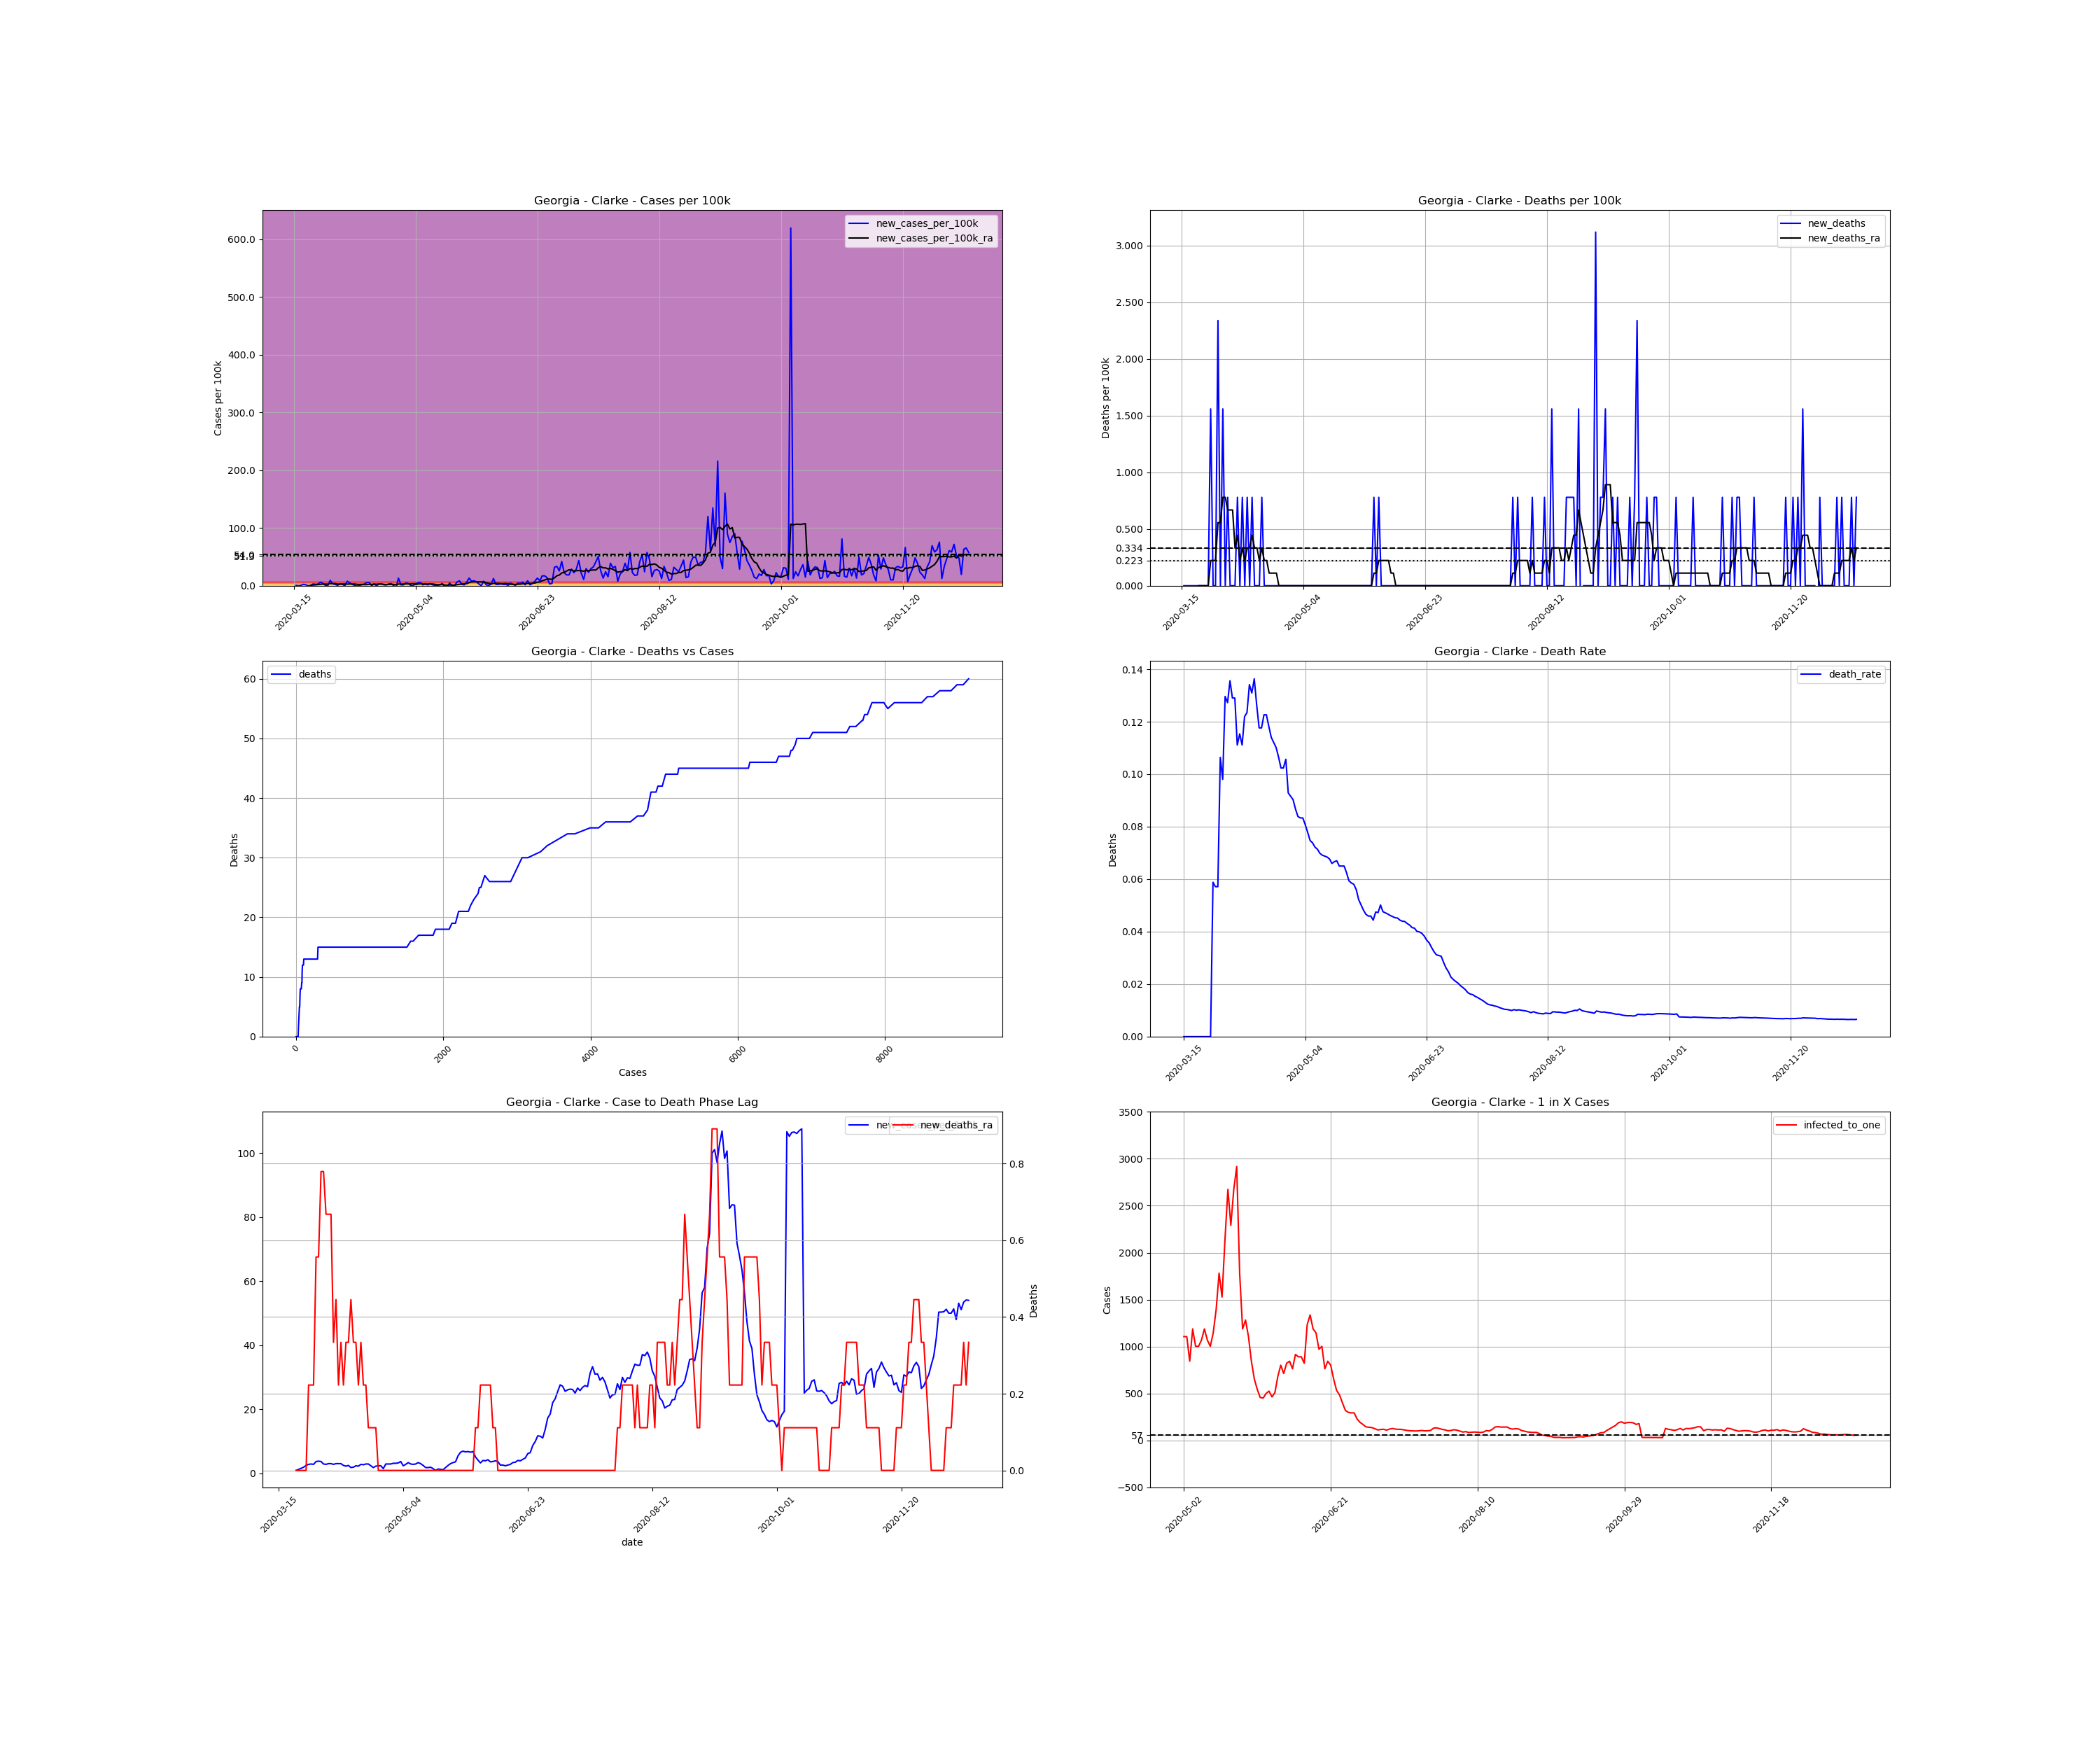

Values plotted in this chart, from the file beside it:
, date, county, state, fips, cases, deaths, COUNTY, STNAME, CTYNAME, POPESTIMATE2019, cases_per_100k, deaths_per_100k, death_rate, new_cases, new_cases_per_100k, new_deaths, new_cases_per_100k_ra, new_deaths_ra, active_cases, infected_to_one
107356, 2020-03-15, Clarke, Georgia, 13059, 2, 0.0, 59, Georgia, Clarke, 128331, 1.558, 0.0, 0.0, , , , , , , 
107357, 2020-03-16, Clarke, Georgia, 13059, 3, 0.0, 59, Georgia, Clarke, 128331, 2.338, 0.0, 0.0, 1.0, 0.7792, 0.0, , , , 
107358, 2020-03-17, Clarke, Georgia, 13059, 3, 0.0, 59, Georgia, Clarke, 128331, 2.338, 0.0, 0.0, 0.0, 0.0, 0.0, , , , 
107359, 2020-03-18, Clarke, Georgia, 13059, 4, 0.0, 59, Georgia, Clarke, 128331, 3.117, 0.0, 0.0, 1.0, 0.7792, 0.0, , , , 
107360, 2020-03-19, Clarke, Georgia, 13059, 7, 0.0, 59, Georgia, Clarke, 128331, 5.455, 0.0, 0.0, 3.0, 2.338, 0.0, , , , 
107361, 2020-03-20, Clarke, Georgia, 13059, 9, 0.0, 59, Georgia, Clarke, 128331, 7.013, 0.0, 0.0, 2.0, 1.558, 0.0, , , , 
107362, 2020-03-21, Clarke, Georgia, 13059, 9, 0.0, 59, Georgia, Clarke, 128331, 7.013, 0.0, 0.0, 0.0, 0.0, 0.0, , , , 
107363, 2020-03-22, Clarke, Georgia, 13059, 10, 0.0, 59, Georgia, Clarke, 128331, 7.792, 0.0, 0.0, 1.0, 0.7792, 0.0, 0.8906, 0.0, , 
107364, 2020-03-23, Clarke, Georgia, 13059, 14, 0.0, 59, Georgia, Clarke, 128331, 10.91, 0.0, 0.0, 4.0, 3.117, 0.0, 1.225, 0.0, 12.0, 2674
107365, 2020-03-24, Clarke, Georgia, 13059, 17, 0.0, 59, Georgia, Clarke, 128331, 13.25, 0.0, 0.0, 3.0, 2.338, 0.0, 1.558, 0.0, 14.0, 2292
107366, 2020-03-25, Clarke, Georgia, 13059, 21, 0.0, 59, Georgia, Clarke, 128331, 16.36, 0.0, 0.0, 4.0, 3.117, 0.0, 1.892, 0.0, 18.0, 1782
107367, 2020-03-26, Clarke, Georgia, 13059, 29, 0.0, 59, Georgia, Clarke, 128331, 22.6, 0.0, 0.0, 8.0, 6.234, 0.0, 2.449, 0.0, 25.0, 1283
107368, 2020-03-27, Clarke, Georgia, 13059, 34, 2.0, 59, Georgia, Clarke, 128331, 26.49, 1.558, 0.05882, 5.0, 3.896, 1.558, 2.783, 0.2226, 27.0, 1188
107369, 2020-03-28, Clarke, Georgia, 13059, 35, 2.0, 59, Georgia, Clarke, 128331, 27.27, 1.558, 0.05714, 1.0, 0.7792, 0.0, 2.894, 0.2226, 26.0, 1234
107370, 2020-03-29, Clarke, Georgia, 13059, 35, 2.0, 59, Georgia, Clarke, 128331, 27.27, 1.558, 0.05714, 0.0, 0.0, 0.0, 2.783, 0.2226, 26.0, 1234
107371, 2020-03-30, Clarke, Georgia, 13059, 47, 5.0, 59, Georgia, Clarke, 128331, 36.62, 3.896, 0.1064, 12.0, 9.351, 2.338, 3.674, 0.5566, 37.0, 867.1
107372, 2020-03-31, Clarke, Georgia, 13059, 51, 5.0, 59, Georgia, Clarke, 128331, 39.74, 3.896, 0.09804, 4.0, 3.117, 0.0, 3.785, 0.5566, 37.0, 867.1
107373, 2020-04-01, Clarke, Georgia, 13059, 54, 7.0, 59, Georgia, Clarke, 128331, 42.08, 5.455, 0.1296, 3.0, 2.338, 1.558, 3.674, 0.7792, 37.0, 867.1
107374, 2020-04-02, Clarke, Georgia, 13059, 55, 7.0, 59, Georgia, Clarke, 128331, 42.86, 5.455, 0.1273, 1.0, 0.7792, 0.0, 2.894, 0.7792, 34.0, 943.6
107375, 2020-04-03, Clarke, Georgia, 13059, 59, 8.0, 59, Georgia, Clarke, 128331, 45.97, 6.234, 0.1356, 4.0, 3.117, 0.7792, 2.783, 0.6679, 30.0, 1069
107376, 2020-04-04, Clarke, Georgia, 13059, 62, 8.0, 59, Georgia, Clarke, 128331, 48.31, 6.234, 0.129, 3.0, 2.338, 0.0, 3.006, 0.6679, 28.0, 1146
107377, 2020-04-05, Clarke, Georgia, 13059, 62, 8.0, 59, Georgia, Clarke, 128331, 48.31, 6.234, 0.129, 0.0, 0.0, 0.0, 3.006, 0.6679, 27.0, 1188
107378, 2020-04-06, Clarke, Georgia, 13059, 72, 8.0, 59, Georgia, Clarke, 128331, 56.1, 6.234, 0.1111, 10.0, 7.792, 0.0, 2.783, 0.334, 37.0, 867.1
107379, 2020-04-07, Clarke, Georgia, 13059, 78, 9.0, 59, Georgia, Clarke, 128331, 60.78, 7.013, 0.1154, 6.0, 4.675, 0.7792, 3.006, 0.4453, 31.0, 1035
107380, 2020-04-08, Clarke, Georgia, 13059, 81, 9.0, 59, Georgia, Clarke, 128331, 63.12, 7.013, 0.1111, 3.0, 2.338, 0.0, 3.006, 0.2226, 30.0, 1069
107381, 2020-04-09, Clarke, Georgia, 13059, 82, 10.0, 59, Georgia, Clarke, 128331, 63.9, 7.792, 0.122, 1.0, 0.7792, 0.7792, 3.006, 0.334, 28.0, 1146
107382, 2020-04-10, Clarke, Georgia, 13059, 81, 10.0, 59, Georgia, Clarke, 128331, 63.12, 7.792, 0.1235, -1.0, -0.7792, 0.0, 2.449, 0.2226, 26.0, 1234
107383, 2020-04-11, Clarke, Georgia, 13059, 82, 11.0, 59, Georgia, Clarke, 128331, 63.9, 8.572, 0.1341, 1.0, 0.7792, 0.7792, 2.226, 0.334, 23.0, 1395
107384, 2020-04-12, Clarke, Georgia, 13059, 84, 11.0, 59, Georgia, Clarke, 128331, 65.46, 8.572, 0.131, 2.0, 1.558, 0.0, 2.449, 0.334, 22.0, 1458
107385, 2020-04-13, Clarke, Georgia, 13059, 88, 12.0, 59, Georgia, Clarke, 128331, 68.57, 9.351, 0.1364, 4.0, 3.117, 0.7792, 1.781, 0.4453, 26.0, 1234
107386, 2020-04-14, Clarke, Georgia, 13059, 95, 12.0, 59, Georgia, Clarke, 128331, 74.03, 9.351, 0.1263, 7.0, 5.455, 0.0, 1.892, 0.334, 23.0, 1395
107387, 2020-04-15, Clarke, Georgia, 13059, 102, 12.0, 59, Georgia, Clarke, 128331, 79.48, 9.351, 0.1176, 7.0, 5.455, 0.0, 2.338, 0.334, 24.0, 1337
107388, 2020-04-16, Clarke, Georgia, 13059, 102, 12.0, 59, Georgia, Clarke, 128331, 79.48, 9.351, 0.1176, 0.0, 0.0, 0.0, 2.226, 0.2226, 21.0, 1528
107389, 2020-04-17, Clarke, Georgia, 13059, 106, 13.0, 59, Georgia, Clarke, 128331, 82.6, 10.13, 0.1226, 4.0, 3.117, 0.7792, 2.783, 0.334, 24.0, 1337
107390, 2020-04-18, Clarke, Georgia, 13059, 106, 13.0, 59, Georgia, Clarke, 128331, 82.6, 10.13, 0.1226, 0.0, 0.0, 0.0, 2.672, 0.2226, 25.0, 1283
107391, 2020-04-19, Clarke, Georgia, 13059, 110, 13.0, 59, Georgia, Clarke, 128331, 85.72, 10.13, 0.1182, 4.0, 3.117, 0.0, 2.894, 0.2226, 28.0, 1146
107392, 2020-04-20, Clarke, Georgia, 13059, 114, 13.0, 59, Georgia, Clarke, 128331, 88.83, 10.13, 0.114, 4.0, 3.117, 0.0, 2.894, 0.1113, 30.0, 1069
107393, 2020-04-21, Clarke, Georgia, 13059, 116, 13.0, 59, Georgia, Clarke, 128331, 90.39, 10.13, 0.1121, 2.0, 1.558, 0.0, 2.338, 0.1113, 28.0, 1146
107394, 2020-04-22, Clarke, Georgia, 13059, 118, 13.0, 59, Georgia, Clarke, 128331, 91.95, 10.13, 0.1102, 2.0, 1.558, 0.0, 1.781, 0.1113, 23.0, 1395
107395, 2020-04-23, Clarke, Georgia, 13059, 122, 13.0, 59, Georgia, Clarke, 128331, 95.07, 10.13, 0.1066, 4.0, 3.117, 0.0, 2.226, 0.1113, 20.0, 1604
107396, 2020-04-24, Clarke, Georgia, 13059, 127, 13.0, 59, Georgia, Clarke, 128331, 98.96, 10.13, 0.1024, 5.0, 3.896, 0.0, 2.338, 0.0, 25.0, 1283
107397, 2020-04-25, Clarke, Georgia, 13059, 127, 13.0, 59, Georgia, Clarke, 128331, 98.96, 10.13, 0.1024, 0.0, 0.0, 0.0, 2.338, 0.0, 21.0, 1528
107398, 2020-04-26, Clarke, Georgia, 13059, 123, 13.0, 59, Georgia, Clarke, 128331, 95.85, 10.13, 0.1057, -4.0, -3.117, 0.0, 1.447, 0.0, 17.0, 1887
107399, 2020-04-27, Clarke, Georgia, 13059, 140, 13.0, 59, Georgia, Clarke, 128331, 109.1, 10.13, 0.09286, 17.0, 13.25, 0.0, 2.894, 0.0, 30.0, 1069
107400, 2020-04-28, Clarke, Georgia, 13059, 142, 13.0, 59, Georgia, Clarke, 128331, 110.7, 10.13, 0.09155, 2.0, 1.558, 0.0, 2.894, 0.0, 28.0, 1146
107401, 2020-04-29, Clarke, Georgia, 13059, 144, 13.0, 59, Georgia, Clarke, 128331, 112.2, 10.13, 0.09028, 2.0, 1.558, 0.0, 2.894, 0.0, 28.0, 1146
107402, 2020-04-30, Clarke, Georgia, 13059, 150, 13.0, 59, Georgia, Clarke, 128331, 116.9, 10.13, 0.08667, 6.0, 4.675, 0.0, 3.117, 0.0, 32.0, 1003
107403, 2020-05-01, Clarke, Georgia, 13059, 155, 13.0, 59, Georgia, Clarke, 128331, 120.8, 10.13, 0.08387, 5.0, 3.896, 0.0, 3.117, 0.0, 33.0, 972.2
107404, 2020-05-02, Clarke, Georgia, 13059, 156, 13.0, 59, Georgia, Clarke, 128331, 121.6, 10.13, 0.08333, 1.0, 0.7792, 0.0, 3.228, 0.0, 29.0, 1106
107405, 2020-05-03, Clarke, Georgia, 13059, 156, 13.0, 59, Georgia, Clarke, 128331, 121.6, 10.13, 0.08333, 0.0, 0.0, 0.0, 3.674, 0.0, 29.0, 1106
107406, 2020-05-04, Clarke, Georgia, 13059, 161, 13.0, 59, Georgia, Clarke, 128331, 125.5, 10.13, 0.08075, 5.0, 3.896, 0.0, 2.338, 0.0, 38.0, 844.3
107407, 2020-05-05, Clarke, Georgia, 13059, 167, 13.0, 59, Georgia, Clarke, 128331, 130.1, 10.13, 0.07784, 6.0, 4.675, 0.0, 2.783, 0.0, 27.0, 1188
107408, 2020-05-06, Clarke, Georgia, 13059, 174, 13.0, 59, Georgia, Clarke, 128331, 135.6, 10.13, 0.07471, 7.0, 5.455, 0.0, 3.34, 0.0, 32.0, 1003
107409, 2020-05-07, Clarke, Georgia, 13059, 176, 13.0, 59, Georgia, Clarke, 128331, 137.1, 10.13, 0.07386, 2.0, 1.558, 0.0, 2.894, 0.0, 32.0, 1003
107410, 2020-05-08, Clarke, Georgia, 13059, 180, 13.0, 59, Georgia, Clarke, 128331, 140.3, 10.13, 0.07222, 4.0, 3.117, 0.0, 2.783, 0.0, 30.0, 1069
107411, 2020-05-09, Clarke, Georgia, 13059, 182, 13.0, 59, Georgia, Clarke, 128331, 141.8, 10.13, 0.07143, 2.0, 1.558, 0.0, 2.894, 0.0, 27.0, 1188
107412, 2020-05-10, Clarke, Georgia, 13059, 186, 13.0, 59, Georgia, Clarke, 128331, 144.9, 10.13, 0.06989, 4.0, 3.117, 0.0, 3.34, 0.0, 30.0, 1069
107413, 2020-05-11, Clarke, Georgia, 13059, 188, 13.0, 59, Georgia, Clarke, 128331, 146.5, 10.13, 0.06915, 2.0, 1.558, 0.0, 3.006, 0.0, 32.0, 1003
107414, 2020-05-12, Clarke, Georgia, 13059, 189, 13.0, 59, Georgia, Clarke, 128331, 147.3, 10.13, 0.06878, 1.0, 0.7792, 0.0, 2.449, 0.0, 28.0, 1146
107415, 2020-05-13, Clarke, Georgia, 13059, 190, 13.0, 59, Georgia, Clarke, 128331, 148.1, 10.13, 0.06842, 1.0, 0.7792, 0.0, 1.781, 0.0, 23.0, 1395
... 218 more rows
